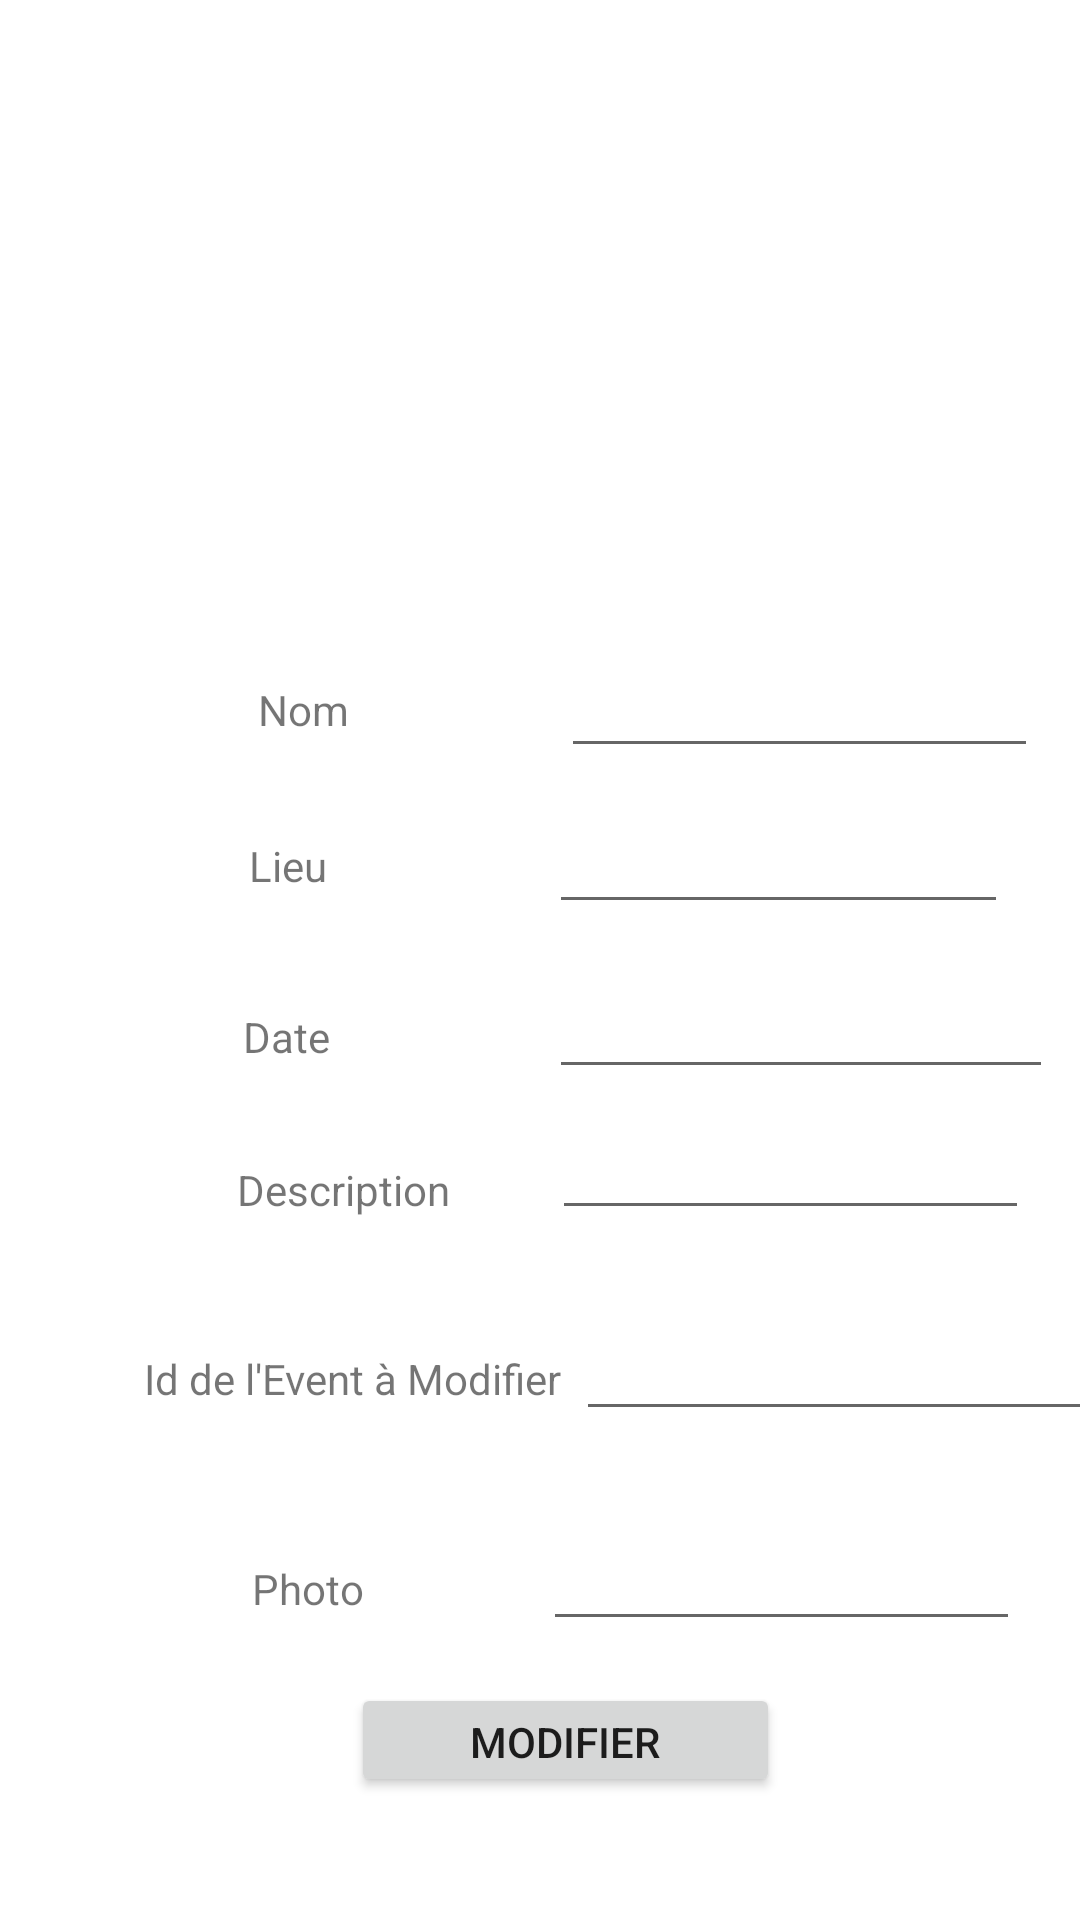

Layout XML and referenced resources for this Android screen:
<!-- AndroidManifest.xml: application theme Theme.Festivall -->
<!-- res/layout/activity_update_e.xml -->
<?xml version="1.0" encoding="utf-8"?>
<RelativeLayout xmlns:android="http://schemas.android.com/apk/res/android"
    xmlns:tools="http://schemas.android.com/tools"
    android:layout_width="match_parent"
    android:layout_height="match_parent"
    tools:context=".UpdateE">


    <EditText
        android:id="@+id/upname"
        android:layout_width="210dp"
        android:layout_height="40dp"
        android:layout_alignParentStart="true"
        android:layout_alignParentLeft="true"
        android:layout_alignParentEnd="true"
        android:layout_alignParentRight="true"
        android:layout_alignParentBottom="true"
        android:layout_marginStart="187dp"
        android:layout_marginLeft="187dp"
        android:layout_marginEnd="14dp"
        android:layout_marginRight="14dp"
        android:layout_marginBottom="384dp"
        android:ems="10"
        android:gravity="center_horizontal"
        android:inputType="text" />

    <EditText
        android:id="@+id/uplieu"
        android:layout_width="205dp"
        android:layout_height="40dp"
        android:layout_alignParentStart="true"
        android:layout_alignParentLeft="true"
        android:layout_alignParentEnd="true"
        android:layout_alignParentRight="true"
        android:layout_alignParentBottom="true"
        android:layout_marginStart="183dp"
        android:layout_marginLeft="183dp"
        android:layout_marginEnd="24dp"
        android:layout_marginRight="24dp"
        android:layout_marginBottom="332dp"
        android:ems="10"
        android:gravity="center_horizontal"
        android:inputType="text" />

    <EditText
        android:id="@+id/update"
        android:layout_width="219dp"
        android:layout_height="40dp"
        android:layout_alignParentStart="true"
        android:layout_alignParentLeft="true"
        android:layout_alignParentEnd="true"
        android:layout_alignParentRight="true"
        android:layout_alignParentBottom="true"
        android:layout_marginStart="183dp"
        android:layout_marginLeft="183dp"
        android:layout_marginEnd="9dp"
        android:layout_marginRight="9dp"
        android:layout_marginBottom="277dp"
        android:ems="10"
        android:gravity="center_horizontal"
        android:inputType="text" />

    <EditText
        android:id="@+id/updescription"
        android:layout_width="210dp"
        android:layout_height="40dp"
        android:layout_alignParentStart="true"
        android:layout_alignParentLeft="true"
        android:layout_alignParentEnd="true"
        android:layout_alignParentRight="true"
        android:layout_alignParentBottom="true"
        android:layout_marginStart="184dp"
        android:layout_marginLeft="184dp"
        android:layout_marginEnd="17dp"
        android:layout_marginRight="17dp"
        android:layout_marginBottom="230dp"
        android:ems="10"
        android:gravity="center_horizontal"
        android:inputType="text" />

    <EditText
        android:id="@+id/editTex"
        android:layout_width="210dp"
        android:layout_height="40dp"
        android:layout_alignParentStart="true"
        android:layout_alignParentLeft="true"
        android:layout_alignParentEnd="true"
        android:layout_alignParentRight="true"
        android:layout_alignParentBottom="true"
        android:layout_marginStart="181dp"
        android:layout_marginLeft="181dp"
        android:layout_marginEnd="20dp"
        android:layout_marginRight="20dp"
        android:layout_marginBottom="93dp"
        android:ems="10"
        android:gravity="center_horizontal"
        android:inputType="text" />

    <TextView
        android:id="@+id/Titre1up"
        android:layout_width="363dp"
        android:layout_height="46dp"
        android:layout_alignParentStart="true"
        android:layout_alignParentLeft="true"
        android:layout_alignParentEnd="true"
        android:layout_alignParentRight="true"
        android:layout_alignParentBottom="true"
        android:layout_marginStart="25dp"
        android:layout_marginLeft="25dp"
        android:layout_marginEnd="23dp"
        android:layout_marginRight="23dp"
        android:layout_marginBottom="660dp"
        android:gravity="center_horizontal"
        android:text="Modification d'évènements"
        android:textColor="@color/blue" />

    <TextView
        android:id="@+id/textView9up"
        android:layout_width="149dp"
        android:layout_height="32dp"
        android:layout_alignParentStart="true"
        android:layout_alignParentLeft="true"
        android:layout_alignParentEnd="true"
        android:layout_alignParentRight="true"
        android:layout_alignParentBottom="true"
        android:layout_marginStart="71dp"
        android:layout_marginLeft="71dp"
        android:layout_marginEnd="191dp"
        android:layout_marginRight="191dp"
        android:layout_marginBottom="381dp"
        android:paddingLeft="15dp"
        android:text="Nom" />

    <TextView
        android:id="@+id/textView10up"
        android:layout_width="142dp"
        android:layout_height="30dp"
        android:layout_alignParentStart="true"
        android:layout_alignParentLeft="true"
        android:layout_alignParentEnd="true"
        android:layout_alignParentRight="true"
        android:layout_alignParentBottom="true"
        android:layout_marginStart="68dp"
        android:layout_marginLeft="68dp"
        android:layout_marginEnd="201dp"
        android:layout_marginRight="201dp"
        android:layout_marginBottom="331dp"
        android:paddingLeft="15dp"
        android:text="Lieu" />

    <TextView
        android:id="@+id/textView11up"
        android:layout_width="158dp"
        android:layout_height="wrap_content"
        android:layout_alignParentStart="true"
        android:layout_alignParentLeft="true"
        android:layout_alignParentEnd="true"
        android:layout_alignParentRight="true"
        android:layout_alignParentBottom="true"
        android:layout_marginStart="66dp"
        android:layout_marginLeft="66dp"
        android:layout_marginEnd="187dp"
        android:layout_marginRight="187dp"
        android:layout_marginBottom="285dp"
        android:paddingLeft="15dp"
        android:text="Date" />

    <TextView
        android:id="@+id/textView12up"
        android:layout_width="178dp"
        android:layout_height="53dp"
        android:layout_alignParentStart="true"
        android:layout_alignParentLeft="true"
        android:layout_alignParentEnd="true"
        android:layout_alignParentRight="true"
        android:layout_alignParentBottom="true"
        android:layout_marginStart="64dp"
        android:layout_marginLeft="64dp"
        android:layout_marginEnd="168dp"
        android:layout_marginRight="168dp"
        android:layout_marginBottom="200dp"
        android:paddingLeft="15dp"
        android:text="Description" />

    <TextView
        android:id="@+id/textView13up"
        android:layout_width="150dp"
        android:layout_height="33dp"
        android:layout_alignParentStart="true"
        android:layout_alignParentLeft="true"
        android:layout_alignParentEnd="true"
        android:layout_alignParentRight="true"
        android:layout_alignParentBottom="true"
        android:layout_marginStart="84dp"
        android:layout_marginLeft="84dp"
        android:layout_marginEnd="177dp"
        android:layout_marginRight="177dp"
        android:layout_marginBottom="87dp"
        android:text="Photo"
        />



    <Button
        android:id="@+id/buttonup"
        android:layout_width="193dp"
        android:layout_height="38dp"
        android:layout_alignParentStart="true"
        android:layout_alignParentLeft="true"
        android:layout_alignParentEnd="true"
        android:layout_alignParentRight="true"
        android:layout_alignParentBottom="true"
        android:layout_marginStart="117dp"
        android:layout_marginLeft="117dp"
        android:layout_marginEnd="100dp"
        android:layout_marginRight="100dp"
        android:layout_marginBottom="41dp"
        android:text="Modifier" />

    <TextView
        android:id="@+id/textViewup1"
        android:layout_width="248dp"
        android:layout_height="60dp"
        android:layout_alignParentStart="true"
        android:layout_alignParentLeft="true"
        android:layout_alignParentEnd="true"
        android:layout_alignParentRight="true"
        android:layout_alignParentBottom="true"
        android:layout_marginStart="48dp"
        android:layout_marginLeft="48dp"
        android:layout_marginEnd="115dp"
        android:layout_marginRight="115dp"
        android:layout_marginBottom="130dp"
        android:text="Id de l'Event à Modifier" />

    <EditText
        android:id="@+id/editTextTextidup"
        android:layout_width="239dp"
        android:layout_height="60dp"
        android:layout_alignParentStart="true"
        android:layout_alignParentLeft="true"
        android:layout_alignParentEnd="true"
        android:layout_alignParentRight="true"
        android:layout_alignParentBottom="true"
        android:layout_marginStart="192dp"
        android:layout_marginLeft="192dp"
        android:layout_marginEnd="-21dp"
        android:layout_marginRight="-21dp"
        android:layout_marginBottom="163dp"
        android:ems="10"
        android:inputType="text" />

    <TextView
        android:id="@+id/UpdateText"
        android:layout_width="261dp"
        android:layout_height="31dp"
        android:layout_alignParentStart="true"
        android:layout_alignParentLeft="true"
        android:layout_alignParentEnd="true"
        android:layout_alignParentRight="true"
        android:layout_alignParentBottom="true"
        android:layout_marginStart="83dp"
        android:layout_marginLeft="83dp"
        android:layout_marginEnd="67dp"
        android:layout_marginRight="67dp"
        android:layout_marginBottom="5dp"
        android:text="" />

</RelativeLayout>
<!-- resources referenced by this layout -->
<resources>
  <color name="blue">#5882FA</color>
  <style name="Theme.Festivall" parent="Theme.MaterialComponents.DayNight.DarkActionBar">
          
          <item name="colorPrimary">@color/purple_500</item>
          <item name="colorPrimaryVariant">@color/purple_700</item>
          <item name="colorOnPrimary">@color/white</item>
          
          <item name="colorSecondary">@color/teal_200</item>
          <item name="colorSecondaryVariant">@color/teal_700</item>
          <item name="colorOnSecondary">@color/black</item>
          
          <item name="android:statusBarColor" tools:targetApi="l">?attr/colorPrimaryVariant</item>
          
      </style>
  <color name="purple_500">#FF6200EE</color>
  <color name="purple_700">#FF3700B3</color>
  <color name="white">#FFFFFFFF</color>
  <color name="teal_200">#FF03DAC5</color>
  <color name="teal_700">#FF018786</color>
  <color name="black">#FF000000</color>
</resources>
